Labelled photos from "processed", an image-classification folder in theAbyssOfTime2004/cat-classification. The possible labels are: abyssinian, american bobtail, american curl, american shorthair, american wirehair, balinese, bengal, birman, bombay, british shorthair, burmese, chartreux, chausie, cornish rex, cymric, cyprus, devon rex, donskoy, egyptian mau, european shorthair, exotic shorthair, german rex, havana brown, himalayan, japanese bobtail, karelian bobtail, khao manee, korat, korean bobtail, kurilian bobtail, laperm, lykoi, maine coon, manx, mekong bobtail, munchkin, nebelung, norwegian forest cat, ocicat, oregon rex, oriental shorthair, persian, peterbald, pixie bob, ragamuffin, ragdoll, russian blue, safari, savannah, scottish fold, selkirk rex, serengeti, siamese, siberian, singapura, sokoke, somali, sphynx, thai, tonkinese, toyger, turkish angora, turkish van, ukrainian levkoy, ural rex, vankedisi.

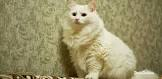
Label: turkish angora

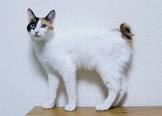
Label: japanese bobtail

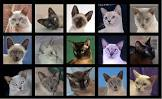
Label: tonkinese

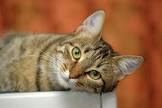
Label: european shorthair

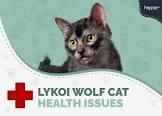
Label: lykoi

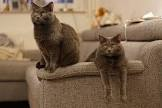
Label: chartreux
